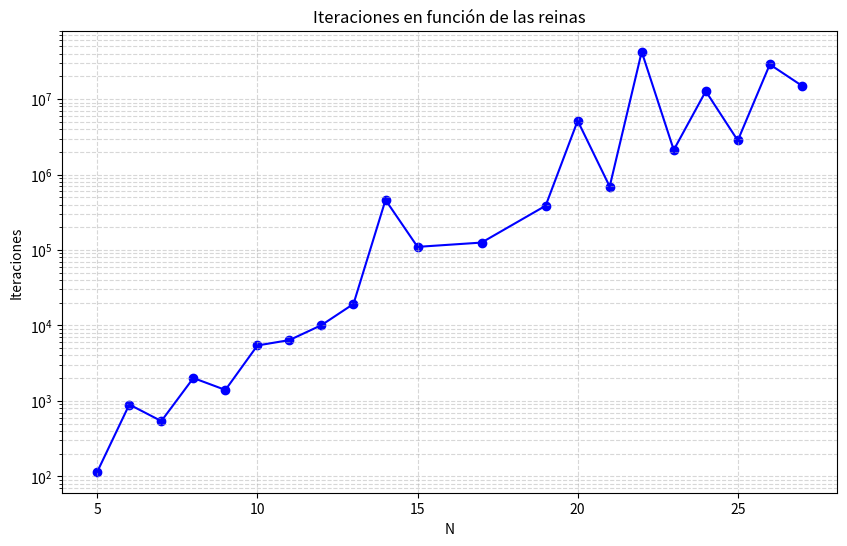
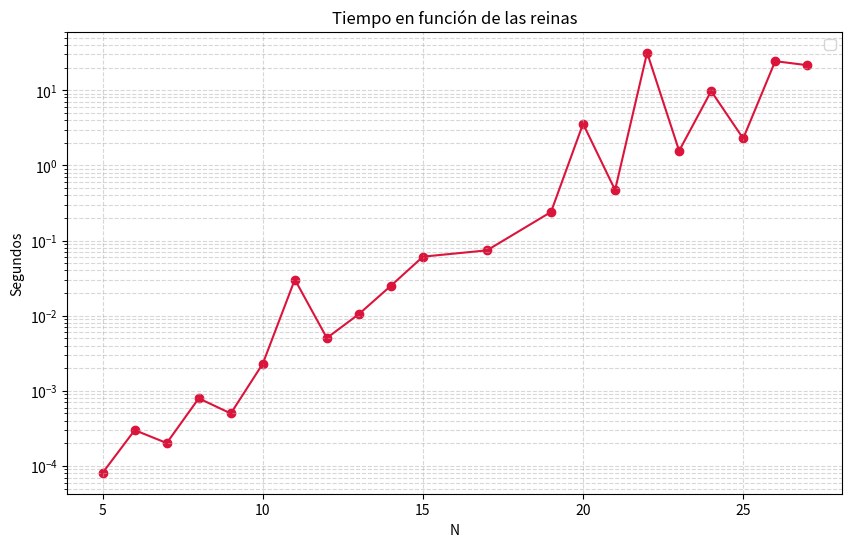
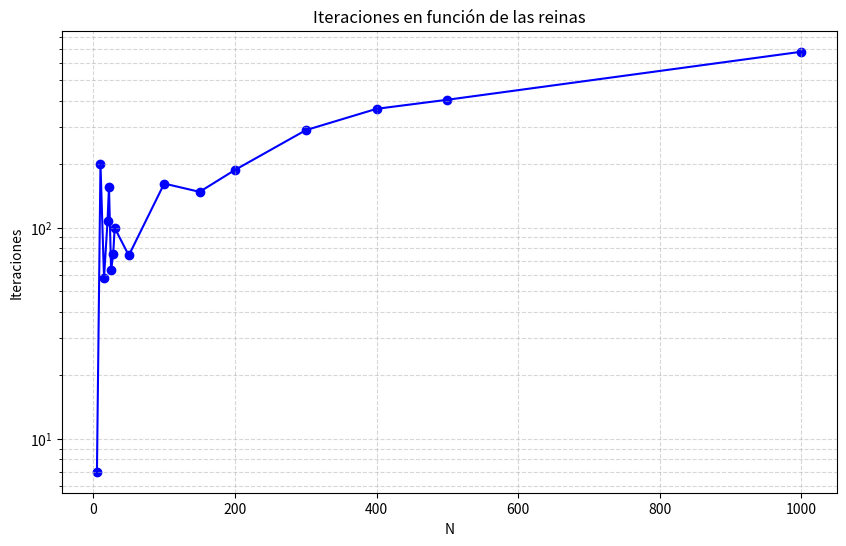
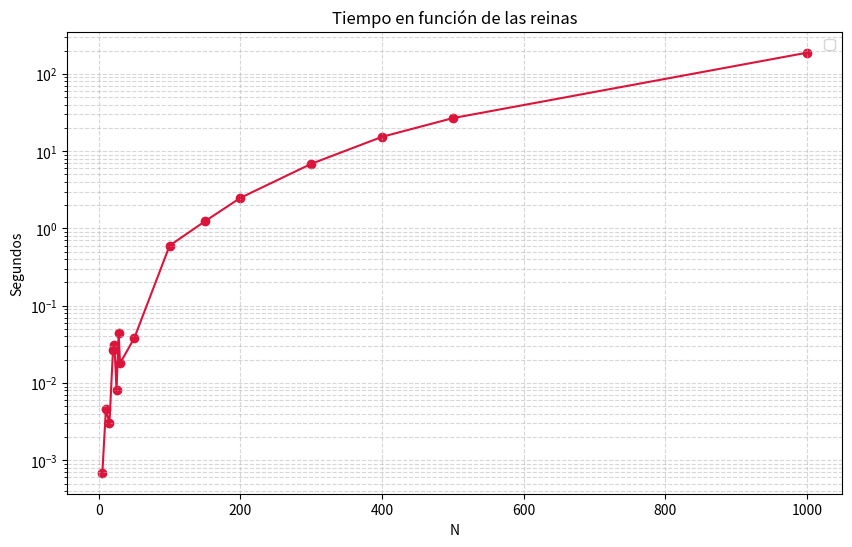
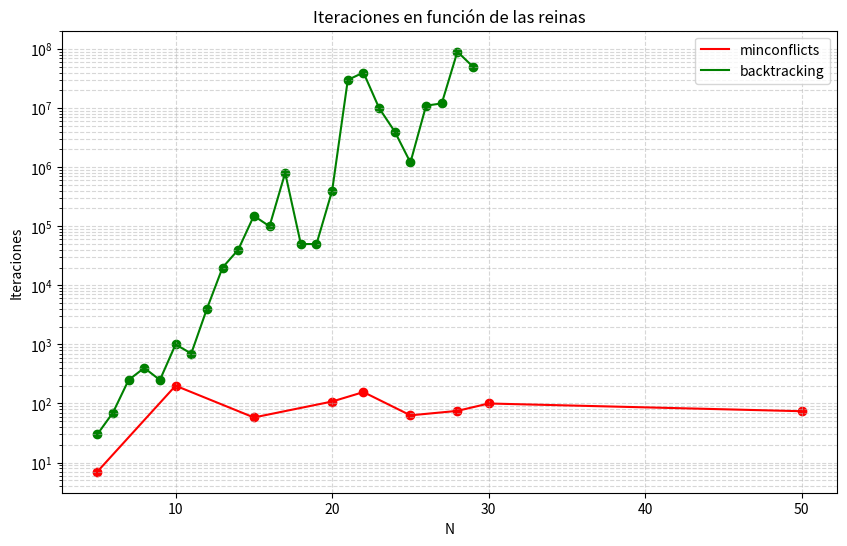
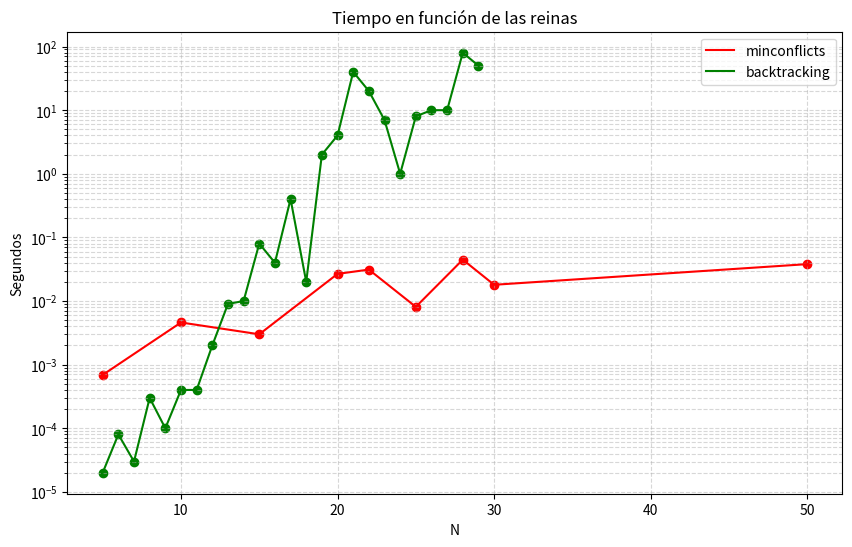

The script that saved these images, in order:
import matplotlib.pyplot as plt

###BACKTRACKING PARA n=5
n = [5, 6, 7, 8, 9, 10, 11, 12, 13, 14, 15, 17, 19, 20, 21, 22, 23, 24, 25, 26, 27]

iteraciones = [
    115, 894, 539, 2008, 1395, 5420, 6391, 10080, 19253, 
    460340, 109890, 125256, 385567, 5158600, 692265, 
    42397564, 2115908, 12703200, 2823075, 28781818, 15038433
]




segundos = [
    8.14e-5, 0.0003, 0.000202, 0.000795, 0.0005, 0.0023, 0.0303, 0.00505, 0.0105, 
    0.025, 0.061, 0.074, 0.24, 3.58, 0.47, 
    31.54, 1.56, 9.74, 2.28, 24.36, 21.52
]

# --- GRAFICA 1: Iteraciones ---
plt.figure(figsize=(10, 6))
plt.plot(n, iteraciones, color='blue')
plt.scatter(n, iteraciones, color='blue')
plt.yscale('log') 
plt.title("Iteraciones en función de las reinas")
plt.xlabel("N")
plt.ylabel("Iteraciones")

plt.grid(True, which="both", ls="--", alpha=0.5)
plt.show()

# GRAFICA 2: Segundos 
plt.figure(figsize=(10, 6))
plt.plot(n, segundos, color='crimson')
plt.scatter(n,segundos, color="crimson")
plt.yscale('log') 
plt.title("Tiempo en función de las reinas")
plt.xlabel("N")
plt.ylabel("Segundos")
plt.grid(True, which="both", ls="--", alpha=0.5)


plt.legend()
plt.show()


###PARA MIND CONFLICTS
n=[5,10,15,20,22,25,28,30,50,100,150,200,300,400,500,1000]
segundos=[0.00069,0.0046,0.003,0.0267,0.0312,0.0081,0.0447,0.018,0.038,0.6,1.24,2.49,6.86,15.34,26.78,188]
iteraciones=[7,200,58,108,156,63,75,100,74,162,148,188,290,366,404,682]
# GRAFICA 2: iteraciones
plt.figure(figsize=(10, 6))
plt.plot(n, iteraciones, color='blue')
plt.scatter(n, iteraciones, color='blue')
plt.yscale('log') 
plt.title("Iteraciones en función de las reinas")
plt.xlabel("N")
plt.ylabel("Iteraciones")

plt.grid(True, which="both", ls="--", alpha=0.5)
plt.show()

# GRAFICA 2: Segundos 
plt.figure(figsize=(10, 6))
plt.plot(n, segundos, color='crimson')
plt.scatter(n,segundos, color="crimson")
plt.yscale('log') 
plt.title("Tiempo en función de las reinas")
plt.xlabel("N")
plt.ylabel("Segundos")
plt.grid(True, which="both", ls="--", alpha=0.5)


plt.legend()
plt.show()


###BACKTRACKING VS MINCONFLICTS


N=[
   5, 6, 7, 8, 9, 10, 11, 12, 13, 14, 15, 16, 17, 18, 19, 20,
    21, 22, 23, 24, 25, 26, 27, 28, 29
]


iteraciones1 = [
    30, 70, 250, 400, 250, 1000, 700, 4000, 20000, 40000, 150000, 100000, 800000, 50000, 50000,
    400000, 30000000, 40000000, 10000000, 4000000, 1200000, 11000000, 12000000, 90000000, 50000000
]
tiempo1 = [
    2e-5, 8e-5, 3e-5, 3e-4, 1e-4, 4e-4, 4e-4, 2e-3, 9e-3, 1e-2, 8e-2, 4e-2, 4e-1, 2e-2, 2.0,
    4.0, 40.0, 20.0, 7.0, 1.0, 8.0, 10.0, 10.0, 80.0, 50.0
]

n=[5,10,15,20,22,25,28,30,50]
segundos=[0.00069,0.0046,0.003,0.0267,0.0312,0.0081,0.0447,0.018,0.038,]
iteraciones=[7,200,58,108,156,63,75,100,74]
# GRAFICA 2: iteraciones
plt.figure(figsize=(10, 6))
plt.plot(n, iteraciones, color='red',label="minconflicts")
plt.scatter(n, iteraciones, color='red')
plt.plot(N, iteraciones1, color='green',label="backtracking")
plt.scatter(N, iteraciones1, color='green')
plt.yscale('log') 
plt.title("Iteraciones en función de las reinas")
plt.xlabel("N")
plt.ylabel("Iteraciones")

plt.grid(True, which="both", ls="--", alpha=0.5)

plt.legend()
plt.show()


# GRAFICA 2: Segundos 
plt.figure(figsize=(10, 6))
plt.plot(n, segundos, color='red',label="minconflicts")
plt.scatter(n,segundos, color='red')
plt.plot(N,tiempo1, color='green',label="backtracking")
plt.scatter(N, tiempo1, color='green')
plt.yscale('log') 
plt.title("Tiempo en función de las reinas")
plt.xlabel("N")
plt.ylabel("Segundos")
plt.grid(True, which="both", ls="--", alpha=0.5)


plt.legend()
plt.show()


